Run: headless pygame with SDL's dummy video driver; simulated clock (each Clock.tick advances the game by its frame time, no real sleeping); random seed 0; keys injected as events and as key.get_pressed() state; mouse plan: one left click at the window centre at the start of phase 2, then a move to the lower-right quarter at the start of phase 3.
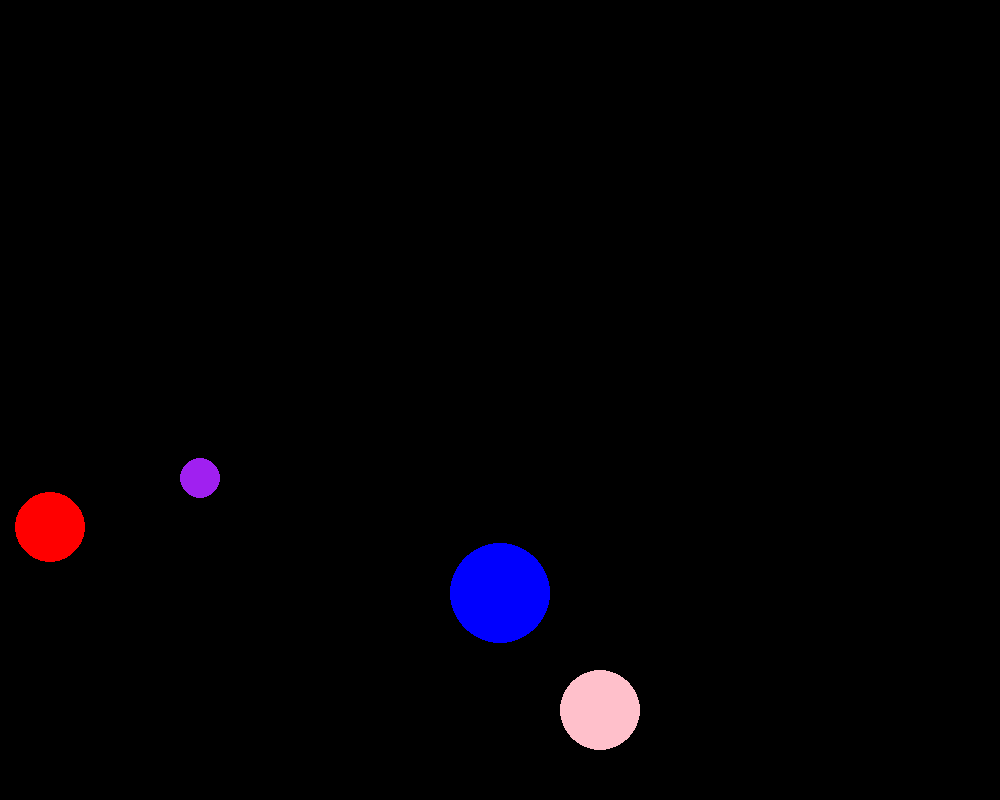
Frame 1 of 4 · flips 1–60 · no input
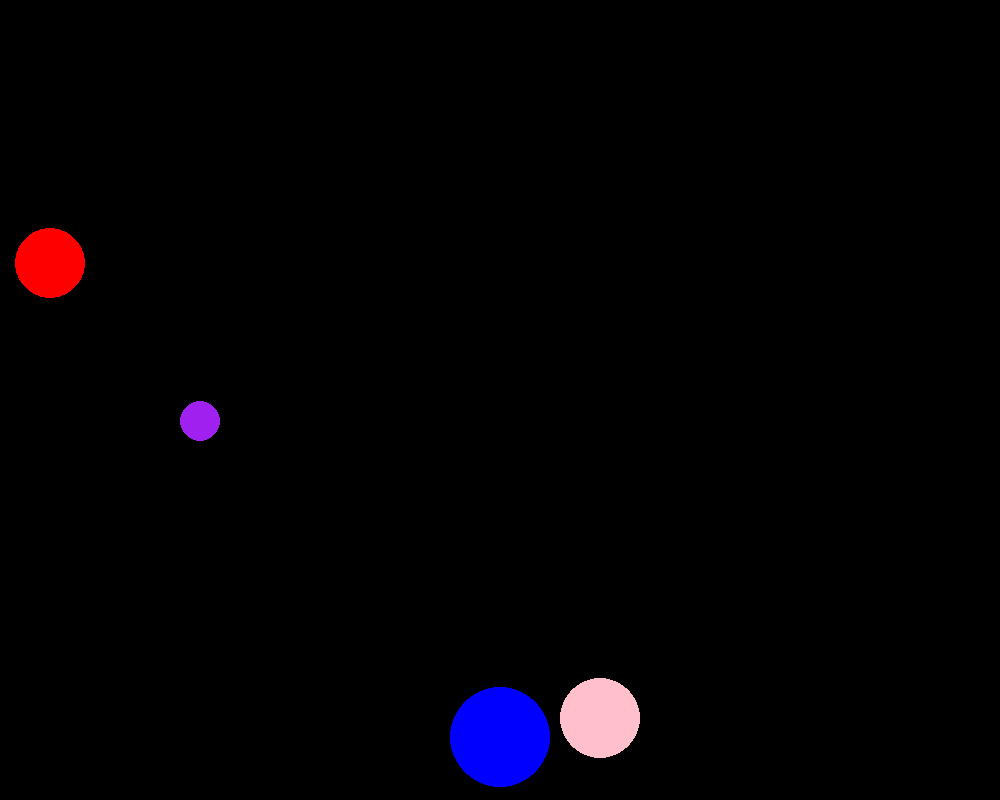
Frame 2 of 4 · flips 61–180 · clicked the window centre · tapped SPACE, RETURN · held RIGHT (→), D
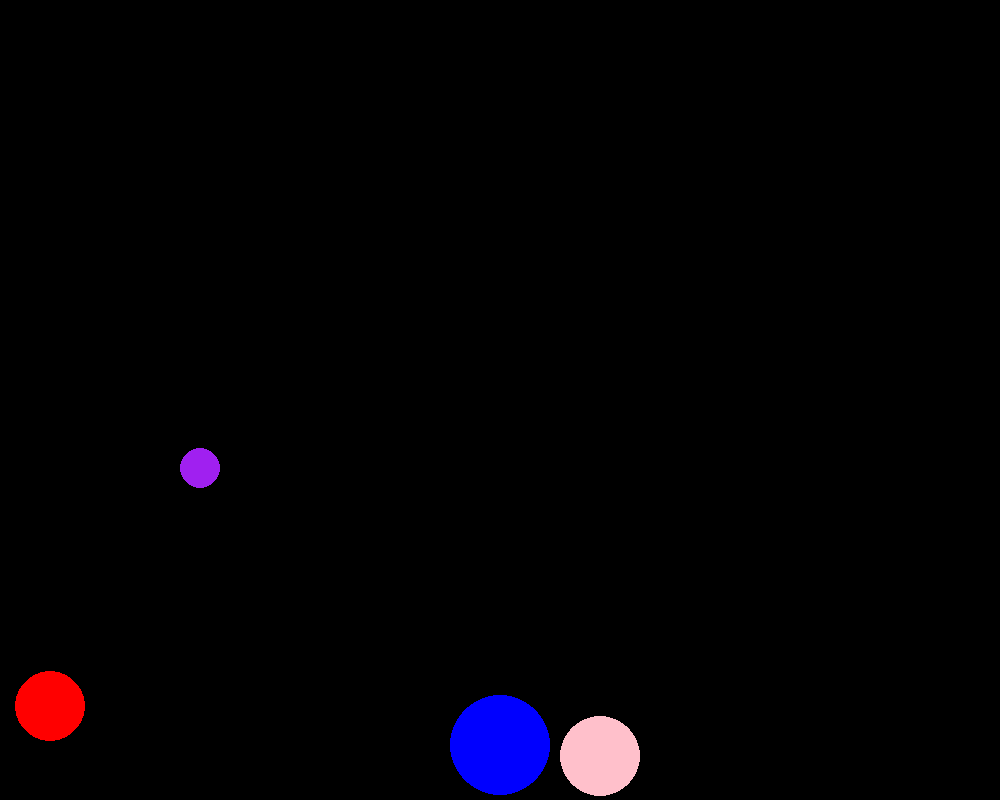
Frame 3 of 4 · flips 181–300 · moved the mouse to the lower-right quarter · held DOWN (↓), S
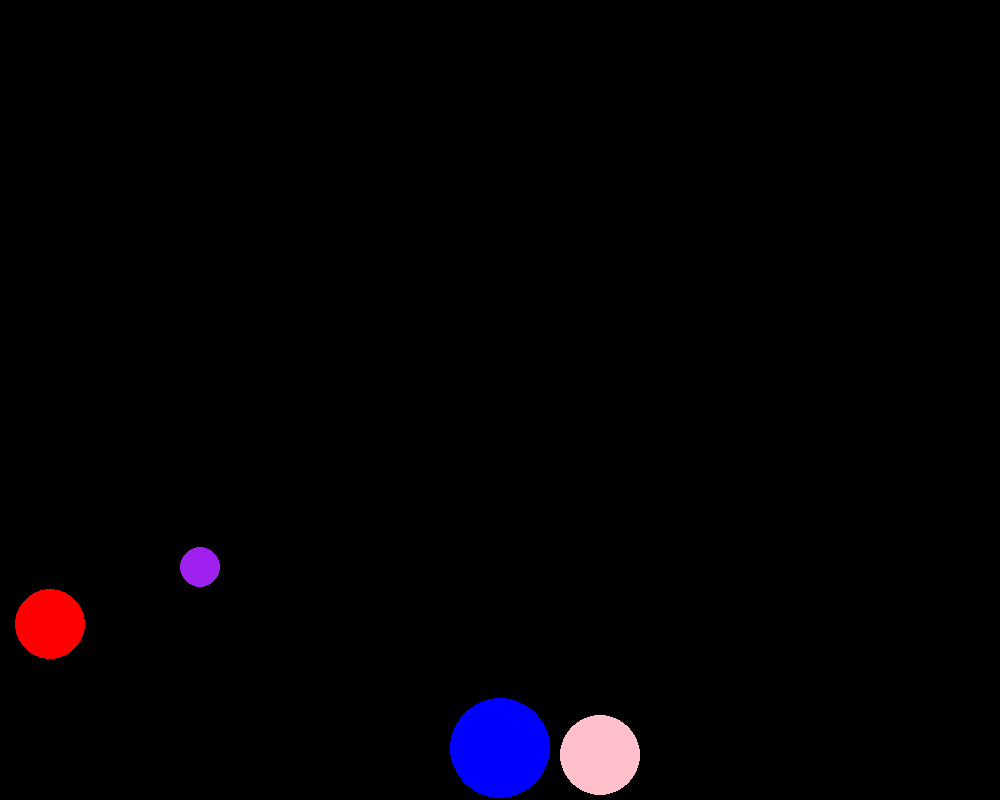
Frame 4 of 4 · flips 301–420 · held LEFT (←), A, UP (↑), W

The pygame program that drew these frames:

import pygame
import math

pygame.init()

width = 1000
height = 800
screen = pygame.display.set_mode([width, height])

fps = 60
timer = pygame.time.Clock()

gravity = 0.6
bounce_stop = 0.2

mouse_trajectory = []

class Ball:
    def __init__(self,x_pos, y_pos, radius, colour, mass, retention,y_speed, x_speed, id, friction):
        self.x_pos = x_pos
        self.y_pos = y_pos
        self.radius = radius
        self.colour = colour
        self.mass = mass
        self. retention = retention
        self.y_speed = y_speed
        self.x_speed = x_speed
        self.id = id
        self.circle = ""
        self.selected = False
        self.friction = friction
        

    def draw(self):
        self.circle = pygame.draw.circle(screen, self.colour, (self.x_pos,self.y_pos), self.radius)

    def gravity_check(self):
        if not self.selected:    
            if self.y_pos < self.radius and self.y_speed < 0:
                self.y_pos = self.radius 
                self.y_speed *= -1 * self.retention

            if self.y_pos < height - self.radius:
                self.y_speed += gravity

            else:
                self.y_pos = height - self.radius

                if self.y_speed > bounce_stop:
                    self.y_speed = self.y_speed * -1 * self.retention
                else: 
                    if abs(self.y_speed) <= bounce_stop:
                        self.y_speed = 0
                
            if (self.x_pos < self.radius and self.x_speed < 0):
                self.x_pos = self.radius
                self.x_speed *= -1 * self.retention
                if abs(self.x_speed) < bounce_stop:
                    self.x_speed = 0

            elif (self.x_pos > width - self.radius and self.x_speed > 0):
                self.x_pos = width - self.radius
                self.x_speed *= -1 * self.retention
                if abs(self.x_speed) < bounce_stop:
                    self.x_speed = 0

            
            if self.y_speed == 0 and self.x_speed != 0:
                if self.x_speed >0:
                    self.x_speed -= self.friction
                elif self.x_speed < 0:
                    self.x_speed += self.friction
        else:
            self.x_speed = x_push
            self.y_speed = y_push  

        return self.y_speed
    
    def update_pos(self, mouse):

        if not self.selected:    
            self.y_pos += self.y_speed
            self.x_pos += self.x_speed

        else:
            self.x_pos = mouse[0]
            self.y_pos = mouse[1]


    def check_select(self, pos):
        
        self.selected = False
        if self.circle.collidepoint(pos):
            self.selected = True
        
        return self.selected

    
    def collision_check(self, ball_1, ball_2):
        
        dx = ball_1.x_pos - ball_2.x_pos
        dy = ball_1.y_pos - ball_2.y_pos

        cdist = math.sqrt(dx**2 + dy**2) #distance bettween the center of the two balls using distance formula

        r = ball_1.radius + ball_2.radius

        if cdist == 0:
            return

        if cdist < r:
            
            overlap = r - cdist
            
            xp = dx/cdist #we are finding the direction of the collision here by finding the unit vector
            yp = dy/cdist #it is a pixel of magnitude one that only points towards the direciton of collision
            
            ball_1.x_pos += xp*(overlap/2)
            ball_1.y_pos += yp*(overlap/2)

            ball_2.x_pos -= xp*(overlap/2)
            ball_2.y_pos -= yp*(overlap/2)

            re_x = ball_1.x_speed - ball_2.x_speed
            re_y = ball_1.y_speed - ball_2.y_speed#relative velocity

            v_uvector = (re_x * xp) + (re_y * yp)
            #here we are finding the dot product of the relative velocity with unit vector to find out what the speed along the line of collision is
            
            if v_uvector > 0:
                return
            
            e = min(ball_1.retention, ball_2.retention)

            m1 = 1/(ball_1.mass)
            m2 = 1/(ball_2.mass)

            m1 = 0 if ball_1.selected else (1 / ball_1.mass)
            m2 = 0 if ball_2.selected else (1 / ball_2.mass)
            
            if m1 + m2 == 0:
                return
            
            re_m = m1 + m2 

            impulse = (1 + e) * abs(v_uvector) / re_m

            ball_1.x_speed += (impulse * m1) * xp
            ball_1.y_speed += (impulse * m1) * yp

            ball_2.x_speed -= (impulse * m2) * xp
            ball_2.y_speed -= (impulse * m2) * yp
            
            




        


def calc_motion_vector():

    x_speed = 0
    y_speed = 0

    if len(mouse_trajectory) > 19:
        x_speed = (mouse_trajectory[-1][0] - mouse_trajectory[0][0])/len(mouse_trajectory)
        y_speed = (mouse_trajectory[-1][1] - mouse_trajectory[0][1])/len(mouse_trajectory)

    return x_speed, y_speed


ball1 = Ball(50, 50, 35, 'red', 100, 0.9, 0, 0, 1, 0.02)
ball2 = Ball(500, 500, 50, 'blue', 300, 0.8, 0, 0, 2, 0.03)
ball3 = Ball(200, 200, 20, 'purple', 200, 0.92, 0, 0, 3, 0.04)
ball4 = Ball(600, 600, 40, 'pink', 150, 0.86, 0, 0, 4, 0.026)
balls = [ball1,ball2,ball3,ball4]


run = True
while run:
    timer.tick(fps)
    screen.fill('black')

    mouse_coords = pygame.mouse.get_pos()
    mouse_trajectory.append(mouse_coords)

    if len(mouse_trajectory) > 20:
        mouse_trajectory.pop(0)
    x_push, y_push = calc_motion_vector()

    for b in balls:
        b.draw()
        b.y_speed = b.gravity_check()
        b.update_pos(mouse_coords)

    for i in range(len(balls)):
        for j in range(i + 1, len(balls)):
            balls[i].collision_check(balls[i], balls[j])

    for event in pygame.event.get():
        if event.type == pygame.QUIT:
            run = False
    
        if event.type == pygame.MOUSEBUTTONDOWN:
            if event.button == 1:
                if ball1.check_select(event.pos) or ball2.check_select(event.pos) or ball3.check_select(event.pos) or ball4.check_select(event.pos):
                    active_select = True
        
        if event.type == pygame.MOUSEBUTTONUP:
            if event.button == 1:
                active_select = False
                for i in range(len(balls)):
                    balls[i].check_select((-1000,-1000))

    pygame.display.flip()

pygame.quit()
